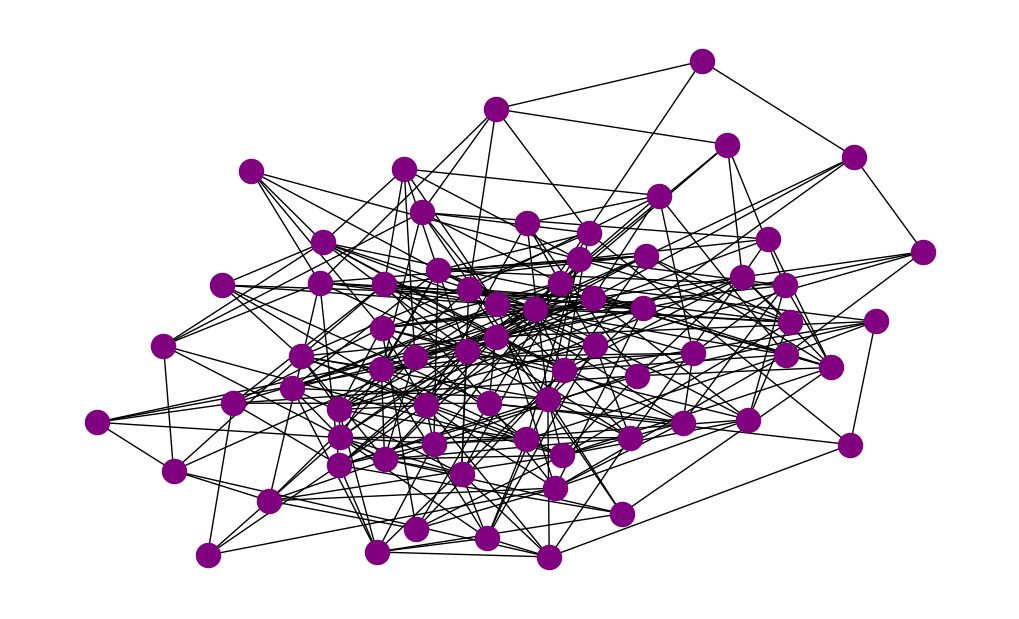

Reproduce this figure in Python.
from itertools import combinations, groupby
import pandas as pd
import numpy as np
import networkx as nx
import random
import matplotlib.pyplot as plt

df = pd.DataFrame(np.random.randint(0,100,size=(15, 4)), columns=list('ABCD'))

def gnp_random_connected_graph(n, p):
    """
    Generates a random undirected graph, similarly to an Erdős-Rényi
    graph, but enforcing that the resulting graph is conneted
    """
    edges = combinations(range(n), 2)
    G = nx.Graph()
    G.add_nodes_from(range(n))
    if p <= 0:
        return G
    if p >= 1:
        return nx.complete_graph(n, create_using=G)
    for _, node_edges in groupby(edges, key=lambda x: x[0]):
        node_edges = list(node_edges)
        random_edge = random.choice(node_edges)
        G.add_edge(*random_edge)
        for e in node_edges:
            if random.random() < p:
                G.add_edge(*e)
    return G

# Plot it
nodes = random.randint(50,100)
seed = random.randint(1,10)
probability = 0.1
G = gnp_random_connected_graph(nodes,probability)

plt.figure(figsize=(10,6))
nx.draw(G, node_color="purple", with_labels=False)
plt.show()
